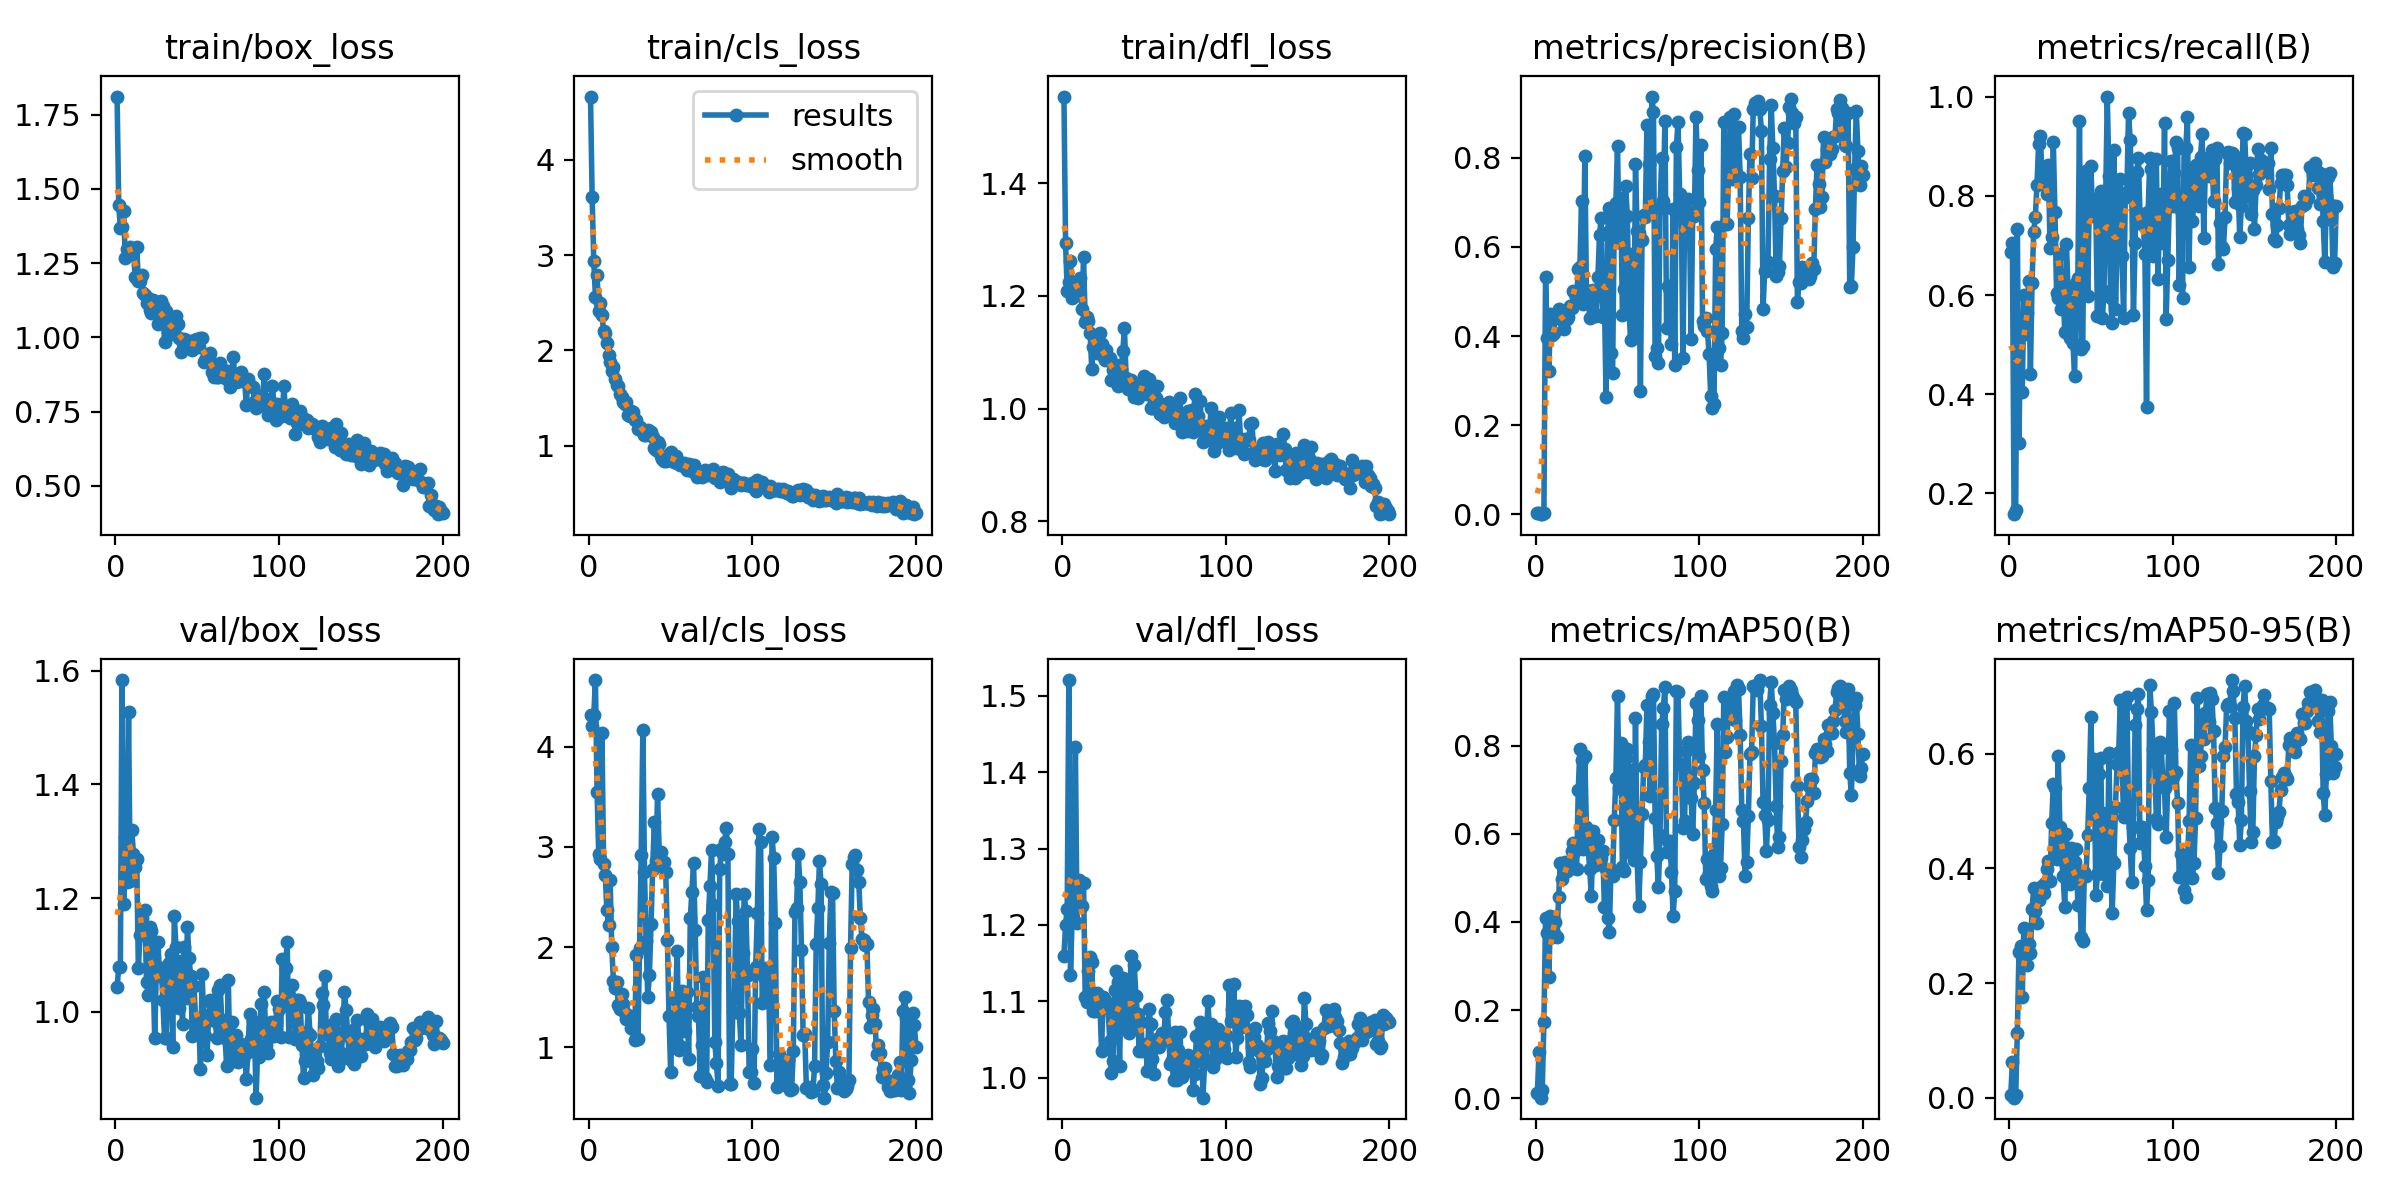

The file beside this chart, header and first rows:
epoch, train/box_loss, train/cls_loss, train/dfl_loss, metrics/precision(B), metrics/recall(B), metrics/mAP50(B), metrics/mAP50-95(B), val/box_loss, val/cls_loss, val/dfl_loss, lr/pg0, lr/pg1, lr/pg2
1, 1.811, 4.665, 1.554, 0.00247, 0.6875, 0.01164, 0.00584, 1.043, 4.318, 1.16, 0.0002167, 0.0002167, 0.0002167
2, 1.446, 3.606, 1.293, 0.00256, 0.7042, 0.1037, 0.06302, 1.078, 4.205, 1.2, 0.0004479, 0.0004479, 0.0004479
3, 1.368, 2.935, 1.209, 0.00055, 0.1583, 0.00101, 0.00041, 1.079, 4.32, 1.221, 0.0006767, 0.0006767, 0.0006767
4, 1.373, 2.564, 1.225, 0.00058, 0.1667, 0.01915, 0.00582, 1.583, 4.666, 1.52, 0.0009032, 0.0009032, 0.0009032
5, 1.425, 2.787, 1.262, 0.00282, 0.7333, 0.1736, 0.1137, 1.19, 3.549, 1.134, 0.001128, 0.001128, 0.001128
6, 1.267, 2.416, 1.196, 0.5335, 0.3024, 0.4088, 0.255, 1.308, 2.933, 1.209, 0.001349, 0.001349, 0.001349
7, 1.297, 2.504, 1.222, 0.3959, 0.5505, 0.3751, 0.2657, 1.228, 2.881, 1.249, 0.001569, 0.001569, 0.001569
8, 1.287, 2.373, 1.212, 0.3216, 0.4042, 0.2739, 0.1758, 1.528, 4.138, 1.433, 0.001609, 0.001609, 0.001609
9, 1.304, 2.202, 1.202, 0.4492, 0.6, 0.4147, 0.2969, 1.23, 2.833, 1.203, 0.001601, 0.001601, 0.001601
10, 1.286, 2.18, 1.222, 0.4024, 0.5208, 0.3648, 0.2557, 1.319, 2.719, 1.258, 0.001593, 0.001593, 0.001593
11, 1.298, 2.081, 1.233, 0.4067, 0.5628, 0.3739, 0.2311, 1.278, 2.365, 1.253, 0.001584, 0.001584, 0.001584
12, 1.203, 1.952, 1.177, 0.4424, 0.6292, 0.3994, 0.2681, 1.255, 2.223, 1.224, 0.001576, 0.001576, 0.001576
13, 1.304, 1.876, 1.269, 0.4474, 0.4417, 0.3667, 0.2527, 1.268, 2.671, 1.255, 0.001568, 0.001568, 0.001568
14, 1.191, 1.783, 1.154, 0.461, 0.625, 0.4569, 0.3286, 1.077, 2.001, 1.106, 0.00156, 0.00156, 0.00156
15, 1.189, 1.824, 1.163, 0.4435, 0.7266, 0.5337, 0.3661, 1.135, 1.658, 1.099, 0.001551, 0.001551, 0.001551
16, 1.211, 1.699, 1.156, 0.4351, 0.7573, 0.4971, 0.3258, 1.165, 1.593, 1.14, 0.001543, 0.001543, 0.001543
17, 1.15, 1.639, 1.135, 0.4153, 0.8208, 0.5191, 0.3054, 1.144, 1.651, 1.158, 0.001535, 0.001535, 0.001535
18, 1.141, 1.624, 1.071, 0.4536, 0.9042, 0.5371, 0.3459, 1.18, 1.423, 1.151, 0.001527, 0.001527, 0.001527
19, 1.114, 1.541, 1.11, 0.439, 0.9208, 0.5159, 0.3536, 1.052, 1.378, 1.087, 0.001519, 0.001519, 0.001519
20, 1.131, 1.515, 1.119, 0.4417, 0.8506, 0.5175, 0.3701, 1.029, 1.528, 1.087, 0.00151, 0.00151, 0.00151
21, 1.093, 1.464, 1.099, 0.4668, 0.825, 0.5333, 0.3578, 1.15, 1.427, 1.111, 0.001502, 0.001502, 0.001502
22, 1.081, 1.438, 1.106, 0.4624, 0.825, 0.5616, 0.374, 1.141, 1.343, 1.105, 0.001494, 0.001494, 0.001494
23, 1.124, 1.462, 1.134, 0.5019, 0.8042, 0.579, 0.3999, 1.069, 1.286, 1.096, 0.001486, 0.001486, 0.001486
24, 1.102, 1.327, 1.115, 0.4936, 0.8625, 0.5612, 0.4136, 0.9541, 1.301, 1.035, 0.001477, 0.001477, 0.001477
25, 1.084, 1.311, 1.093, 0.4838, 0.6953, 0.5202, 0.3781, 1.076, 1.31, 1.106, 0.001469, 0.001469, 0.001469
26, 1.046, 1.366, 1.087, 0.5497, 0.7167, 0.6999, 0.4788, 1.122, 1.193, 1.101, 0.001461, 0.001461, 0.001461
27, 1.119, 1.36, 1.105, 0.5546, 0.9083, 0.7935, 0.5479, 1.063, 1.183, 1.092, 0.001453, 0.001453, 0.001453
28, 1.121, 1.275, 1.086, 0.7027, 0.7665, 0.7669, 0.5404, 1.078, 1.072, 1.091, 0.001444, 0.001444, 0.001444
29, 1.105, 1.267, 1.09, 0.471, 0.6035, 0.5656, 0.4157, 1.02, 1.922, 1.048, 0.001436, 0.001436, 0.001436
30, 0.9843, 1.181, 1.051, 0.8029, 0.5944, 0.7761, 0.5967, 0.9535, 1.08, 1.006, 0.001428, 0.001428, 0.001428
31, 1.088, 1.196, 1.068, 0.5039, 0.6836, 0.6149, 0.4731, 0.9532, 1.985, 1.022, 0.001419, 0.001419, 0.001419
32, 1.064, 1.175, 1.049, 0.4991, 0.5713, 0.5715, 0.4162, 1.058, 2.92, 1.115, 0.001411, 0.001411, 0.001411
33, 1.019, 1.147, 1.077, 0.4396, 0.6125, 0.5194, 0.3876, 1.085, 4.17, 1.14, 0.001403, 0.001403, 0.001403
34, 1.013, 1.117, 1.04, 0.4959, 0.525, 0.4599, 0.3329, 1.102, 2.753, 1.126, 0.001395, 0.001395, 0.001395
35, 1.027, 1.118, 1.071, 0.5038, 0.7037, 0.6061, 0.4608, 0.9386, 2.056, 1.016, 0.001386, 0.001386, 0.001386
36, 1.026, 1.162, 1.07, 0.4489, 0.6116, 0.5877, 0.3909, 1.169, 1.5, 1.123, 0.001378, 0.001378, 0.001378
37, 1.071, 1.155, 1.102, 0.4449, 0.5125, 0.5298, 0.3721, 1.113, 1.724, 1.131, 0.00137, 0.00137, 0.00137
38, 1.046, 1.146, 1.143, 0.5319, 0.5852, 0.5863, 0.436, 1.068, 2.229, 1.111, 0.001362, 0.001362, 0.001362
39, 0.9967, 1.089, 1.055, 0.6264, 0.5042, 0.5381, 0.4056, 1.006, 2.775, 1.065, 0.001353, 0.001353, 0.001353
40, 0.9516, 0.9761, 1.035, 0.6644, 0.4375, 0.5459, 0.4121, 1.089, 3.25, 1.083, 0.001345, 0.001345, 0.001345
41, 0.9816, 0.9517, 1.048, 0.4432, 0.625, 0.561, 0.4339, 0.9791, 2.858, 1.058, 0.001337, 0.001337, 0.001337
42, 0.9959, 1.038, 1.051, 0.4846, 0.6333, 0.433, 0.3367, 1.114, 3.529, 1.16, 0.001329, 0.001329, 0.001329
43, 0.9896, 1.016, 1.046, 0.2643, 0.95, 0.5196, 0.3897, 1.024, 2.948, 1.069, 0.00132, 0.00132, 0.00132
44, 0.9823, 0.8965, 1.021, 0.6339, 0.4922, 0.4097, 0.2811, 1.15, 2.946, 1.148, 0.001312, 0.001312, 0.001312
45, 0.9832, 0.8582, 1.039, 0.688, 0.4971, 0.3775, 0.2734, 1.094, 2.81, 1.107, 0.001304, 0.001304, 0.001304
46, 0.9693, 0.845, 1.019, 0.3612, 0.8458, 0.5202, 0.3931, 1.063, 2.852, 1.084, 0.001296, 0.001296, 0.001296
47, 0.9585, 0.838, 1.042, 0.3161, 0.85, 0.5053, 0.3861, 0.9571, 2.754, 1.035, 0.001287, 0.001287, 0.001287
48, 0.9901, 0.8598, 1.035, 0.6594, 0.5977, 0.6305, 0.4582, 1.045, 2.072, 1.073, 0.001279, 0.001279, 0.001279
49, 0.9758, 0.9187, 1.036, 0.6988, 0.7875, 0.7272, 0.5405, 0.9894, 1.309, 1.036, 0.001271, 0.001271, 0.001271
50, 0.9949, 0.935, 1.057, 0.8272, 0.8598, 0.9135, 0.6637, 0.9617, 0.7512, 1.037, 0.001263, 0.001263, 0.001263
51, 0.9684, 0.8622, 1.03, 0.611, 0.7583, 0.7047, 0.494, 0.974, 1.303, 1.044, 0.001254, 0.001254, 0.001254
52, 0.9967, 0.8249, 1.026, 0.7096, 0.7941, 0.8067, 0.5903, 0.9001, 1.084, 1.009, 0.001246, 0.001246, 0.001246
53, 0.9978, 0.8947, 1.053, 0.4461, 0.7667, 0.5241, 0.353, 1.066, 1.473, 1.089, 0.001238, 0.001238, 0.001238
54, 0.917, 0.8157, 1.001, 0.5056, 0.5583, 0.5148, 0.3903, 0.9788, 1.959, 1.071, 0.00123, 0.00123, 0.00123
55, 0.9223, 0.8256, 1.001, 0.7361, 0.7564, 0.7726, 0.5647, 0.9579, 0.9724, 1.025, 0.001221, 0.001221, 0.001221
56, 0.9316, 0.8008, 1.019, 0.6699, 0.8089, 0.7938, 0.5926, 0.9247, 1.009, 1.006, 0.001213, 0.001213, 0.001213
57, 0.9386, 0.8046, 1.018, 0.4628, 0.5542, 0.5583, 0.4104, 0.9949, 1.556, 1.041, 0.001205, 0.001205, 0.001205
58, 0.9475, 0.8178, 1.04, 0.3903, 0.6083, 0.5572, 0.3912, 1.02, 1.426, 1.051, 0.001197, 0.001197, 0.001197
59, 0.8834, 0.7733, 1.01, 0.5829, 0.7917, 0.7448, 0.4965, 1.014, 1.158, 1.041, 0.001188, 0.001188, 0.001188
60, 0.8659, 0.7433, 0.9911, 0.3956, 1, 0.5405, 0.37, 1.007, 1.551, 1.046, 0.00118, 0.00118, 0.00118
... 140 more rows
